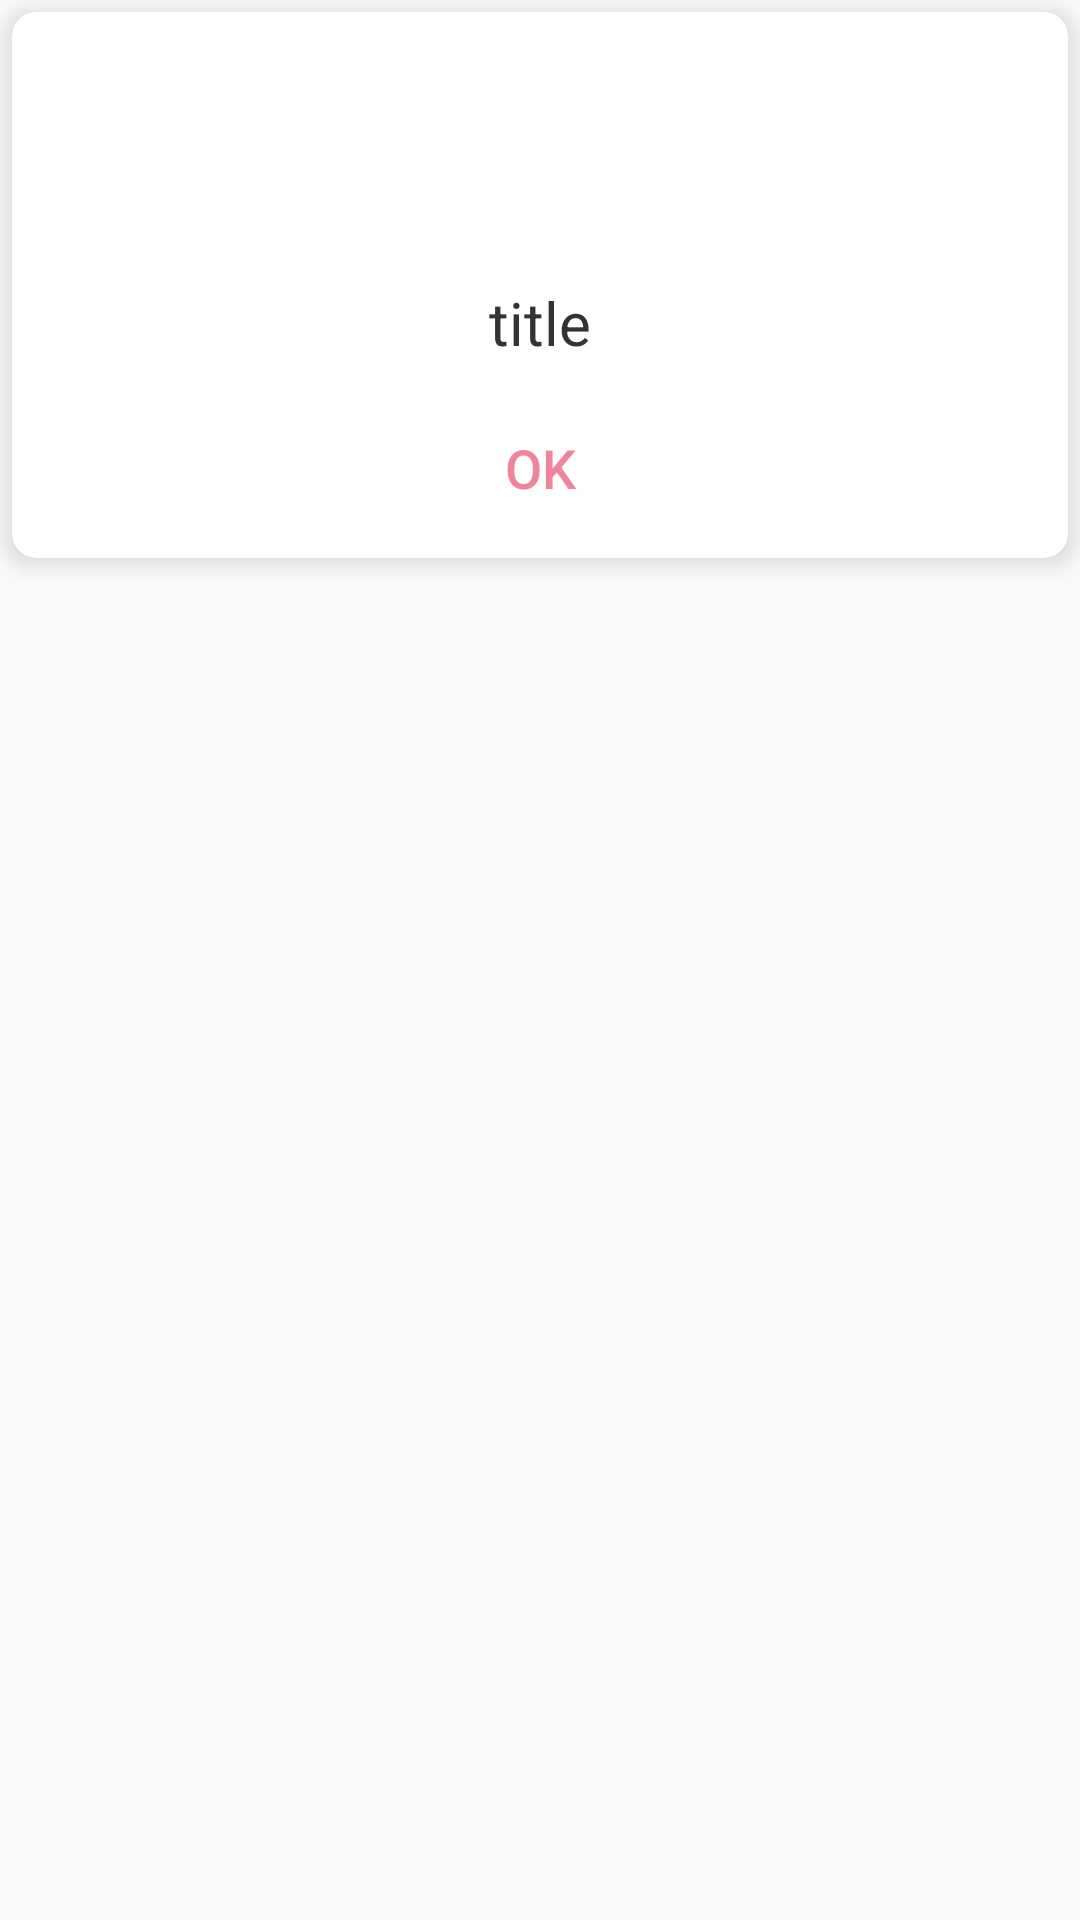

Write the Android layout XML for this screen, with the resource values it uses.
<!-- AndroidManifest.xml: application theme AppTheme -->
<!-- res/layout/dialog_response.xml -->
<?xml version="1.0" encoding="utf-8"?>
<RelativeLayout xmlns:android="http://schemas.android.com/apk/res/android"
    xmlns:card_view="http://schemas.android.com/apk/res-auto"
    android:layout_width="match_parent"
    android:layout_height="wrap_content">

    <android.support.v7.widget.CardView
        android:layout_width="match_parent"
        android:layout_height="wrap_content"
        android:layout_margin="4dp"
        card_view:cardCornerRadius="8dp"
        card_view:cardElevation="5dp">

        <LinearLayout
            android:layout_width="match_parent"
            android:layout_height="wrap_content"
            android:padding="10dp"
            android:orientation="vertical">

            <ImageView
                android:id="@+id/image"
                android:layout_width="70dp"
                android:layout_height="70dp"
                android:layout_gravity="center"/>

            <TextView
                android:id="@+id/message"
                android:layout_width="match_parent"
                android:layout_height="wrap_content"
                android:gravity="center"
                android:text="title"
                android:textSize="20sp"
                android:layout_marginTop="10dp"
                android:textColor="@color/text_color"/>

            <Button
                android:id="@+id/btn_ok"
                android:layout_width="100dp"
                android:layout_height="40dp"
                android:background="@null"
                android:layout_gravity="center"
                android:layout_marginTop="15dp"
                android:text="OK"
                android:textSize="18sp"
                android:textColor="@color/colorPrimary"/>

        </LinearLayout>

    </android.support.v7.widget.CardView>

</RelativeLayout>
<!-- resources referenced by this layout -->
<resources>
  <color name="colorPrimary">#F0849B</color>
  <color name="text_color">#333333</color>
  <style name="AppTheme" parent="Theme.AppCompat.Light.DarkActionBar">
          
          <item name="colorPrimary">@color/colorPrimary</item>
          <item name="colorPrimaryDark">@color/colorPrimaryDark</item>
          <item name="colorAccent">@color/colorAccent</item>
      </style>
  <color name="colorPrimaryDark">#F0849B</color>
  <color name="colorAccent">#9C27B0</color>
</resources>
